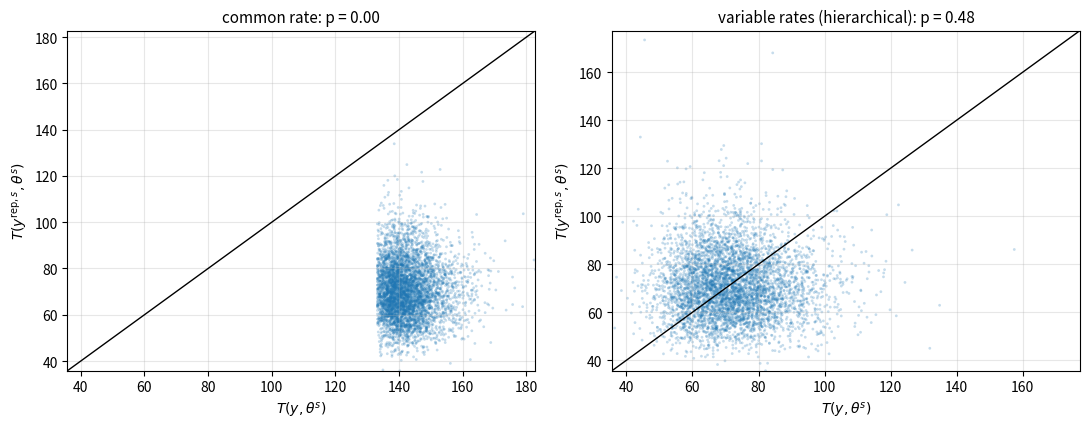

This figure's Python source:
"""Chi-square discrepancy for the rat tumor data under a common-rate and a hierarchical model."""

import numpy as np
import matplotlib.pyplot as plt
from scipy.special import betaln

rng = np.random.default_rng(0)

# Tarone (1982): 70 historical control groups and the current group 4/14
rows = ["0/20 0/20 0/20 0/20 0/20 0/20 0/20 0/19 0/19 0/19", "0/19 0/18 0/18 0/17 1/20 1/20 1/20 1/20 1/19 1/19",
        "1/18 1/18 2/25 2/24 2/23 2/20 2/20 2/20 2/20 2/20", "2/20 1/10 5/49 2/19 5/46 3/27 2/17 7/49 7/47 3/20",
        "3/20 2/13 9/48 10/50 4/20 4/20 4/20 4/20 4/20 4/20", "4/20 10/48 4/19 4/19 4/19 5/22 11/46 12/49 5/20 5/20",
        "6/23 5/19 6/22 6/20 6/20 6/20 16/52 15/47 15/46 9/24", "4/14"]
pairs = [tuple(map(int, p.split("/"))) for r in rows for p in r.split()]
y = np.array([a for a, _ in pairs])
n = np.array([b for _, b in pairs])
J, S = len(y), 5000


def chi2(counts, theta):
    return np.sum((counts - n * theta) ** 2 / (n * theta * (1 - theta)), axis=-1)


# model 1: one common rate (the data dominate any reasonable prior; uniform prior here)
theta1 = rng.beta(1 + y.sum(), 1 + (n - y).sum(), S)[:, None] * np.ones(J)

# model 2: theta_j ~ Beta(alpha, beta), p(alpha, beta) ∝ (alpha + beta)^(-5/2), grid on (log(alpha/beta), log(alpha + beta))
u, v = np.meshgrid(np.linspace(-2.3, -1.3, 250), np.linspace(1, 5, 250))
a = np.exp(v) / (1 + np.exp(-u))
b = np.exp(v) - a
logp = np.log(a) + np.log(b) - 2.5 * np.log(a + b)
logp = logp + sum(betaln(a + y[j], b + n[j] - y[j]) - betaln(a, b) for j in range(J))
w = np.exp(logp - logp.max()).ravel()
idx = rng.choice(w.size, S, p=w / w.sum())
theta2 = rng.beta(a.ravel()[idx][:, None] + y, b.ravel()[idx][:, None] + n - y)

fig, axes = plt.subplots(1, 2, figsize=(11, 4.4))
for ax, theta, title in [(axes[0], theta1, "common rate"), (axes[1], theta2, "variable rates (hierarchical)")]:
    t_obs = chi2(y, theta)
    t_rep = chi2(rng.binomial(n, theta), theta)
    ax.scatter(t_obs, t_rep, s=4, alpha=0.25, color="C0", edgecolors="none")
    lo = min(t_obs.min(), t_rep.min())
    hi = max(t_obs.max(), t_rep.max())
    ax.plot([lo, hi], [lo, hi], color="k", lw=1)
    ax.set_xlim(lo, hi)
    ax.set_ylim(lo, hi)
    ax.set_title(f"{title}: p = {np.mean(t_rep >= t_obs):.2f}", fontsize=11)
    ax.set_xlabel(r"$T(y,\theta^s)$")
    ax.set_ylabel(r"$T(y^{\mathrm{rep},s},\theta^s)$")
    ax.grid(alpha=0.3)
fig.tight_layout()
